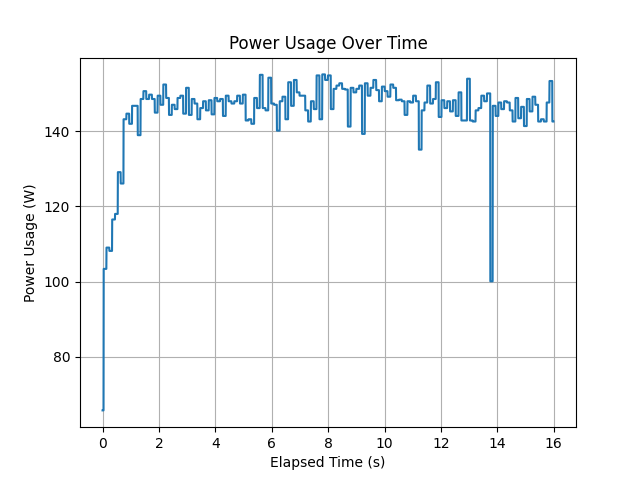

The data file committed next to this chart (first rows):
timestamp, power_usage
1684823566, 65.69
1684823566, 65.69
1684823566, 65.69
1684823566, 65.69
1684823566, 65.69
1684823566, 65.69
1684823566, 65.69
1684823566, 65.69
1684823566, 65.69
1684823566, 65.69
1684823566, 65.69
1684823566, 103.4
1684823566, 103.4
1684823566, 103.4
1684823566, 103.4
1684823566, 103.4
1684823566, 103.4
1684823566, 103.4
1684823566, 103.4
1684823566, 103.4
1684823566, 103.4
1684823566, 103.4
1684823566, 103.4
1684823566, 103.4
1684823566, 103.4
1684823566, 103.4
1684823566, 103.4
1684823566, 103.4
1684823566, 103.4
1684823566, 103.4
1684823566, 103.4
1684823566, 103.4
1684823566, 103.4
1684823566, 103.4
1684823566, 103.4
1684823566, 103.4
1684823566, 103.4
1684823566, 103.4
1684823566, 103.4
1684823566, 103.4
1684823566, 109
1684823566, 109
1684823566, 109
1684823566, 109
1684823566, 109
1684823566, 109
1684823566, 109
1684823566, 109
1684823566, 109
1684823566, 109
1684823566, 109
1684823566, 109
1684823566, 109
1684823566, 109
1684823566, 109
1684823566, 109
1684823566, 109
1684823566, 109
1684823566, 109
1684823566, 109
... 5,016 more rows
